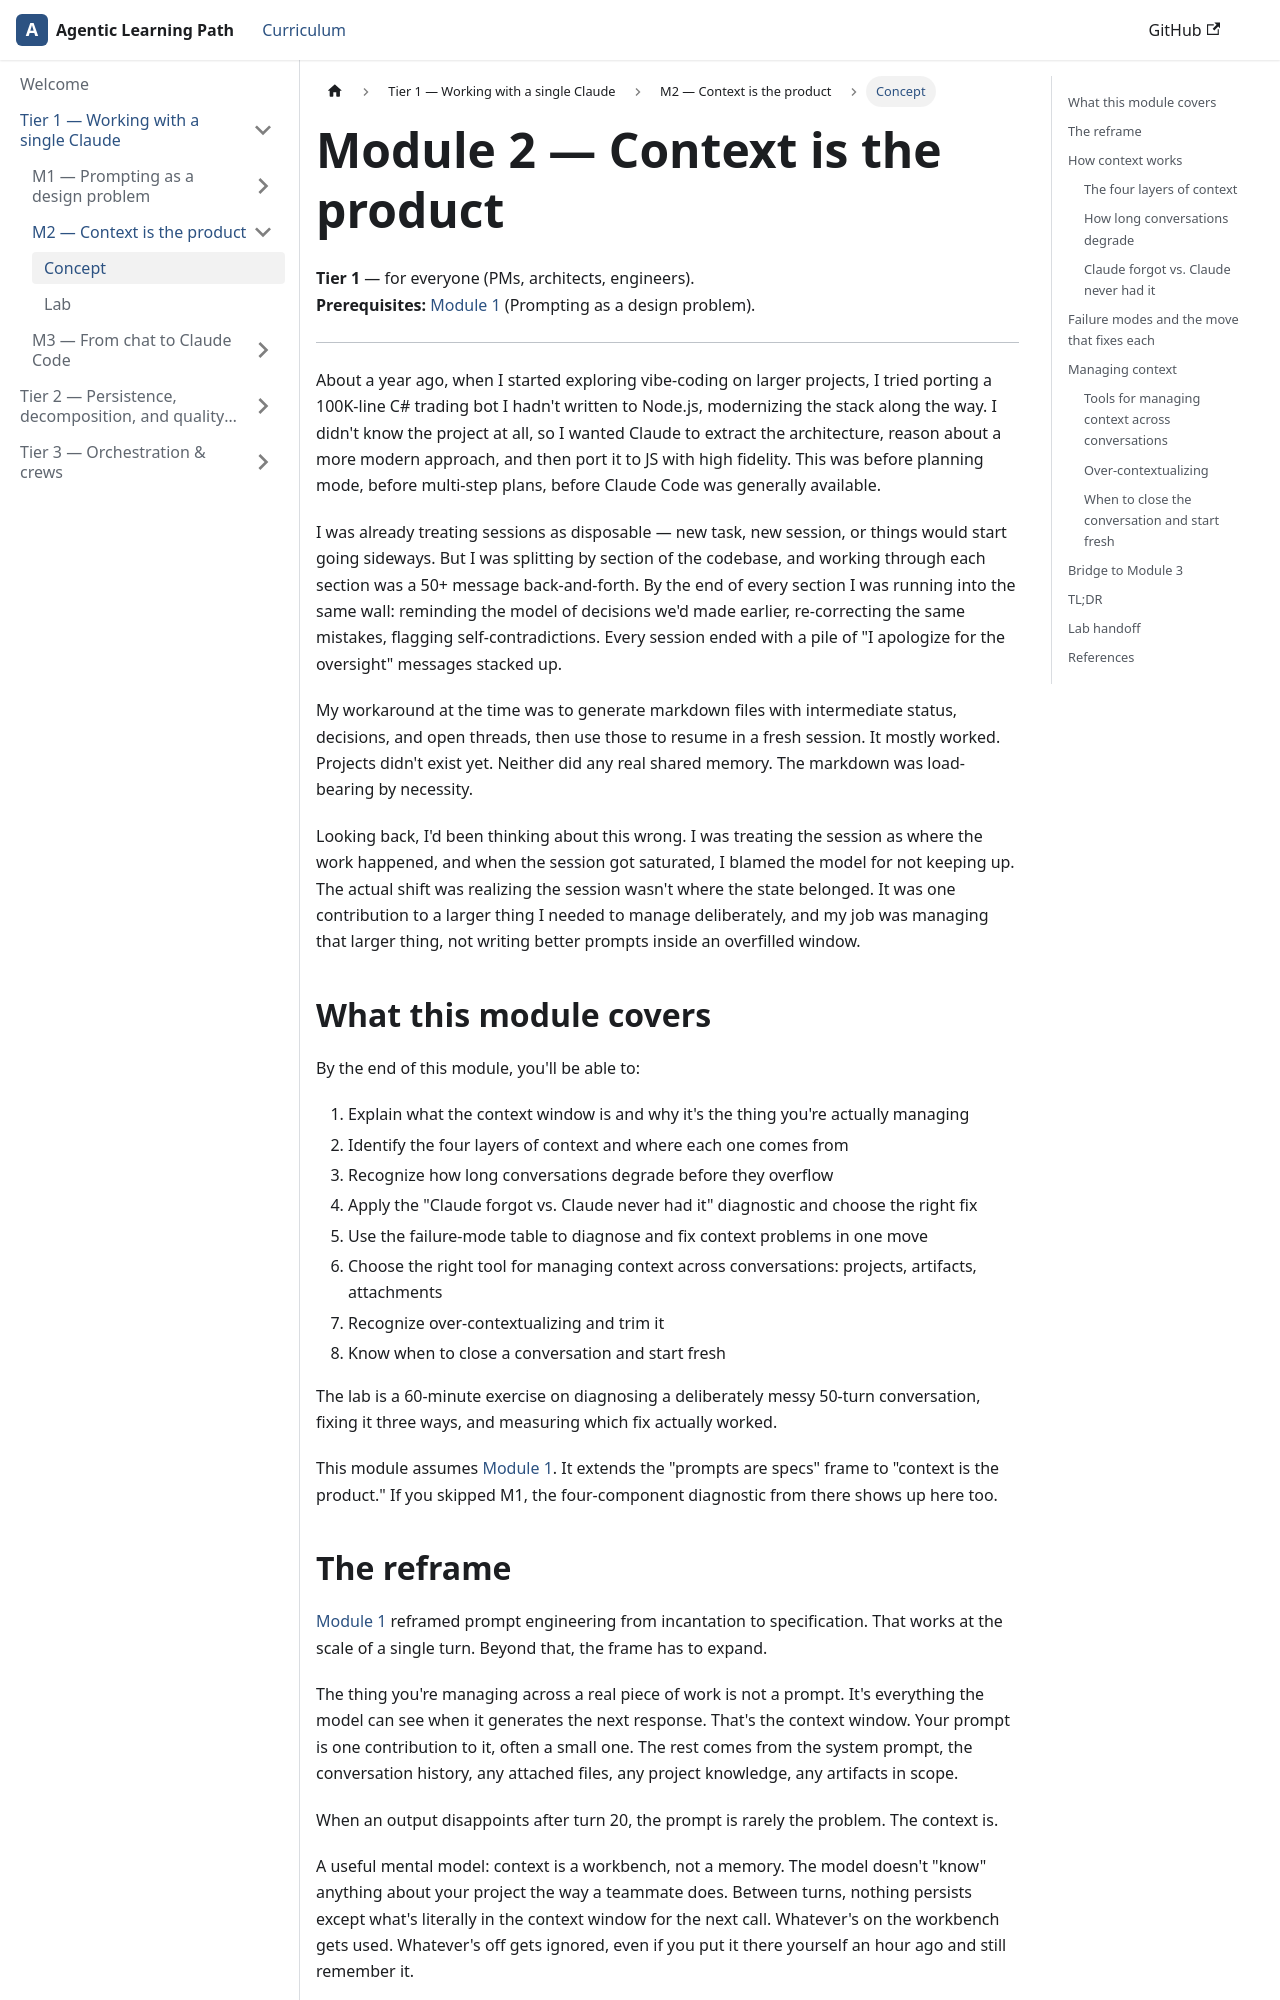

repository: ramboz/agentic-learning-path · page: tier-1/m2-context/index.html · generator: docusaurus

---
title: M2 — Context is the product
description: Context window management, conversation degradation, and the "Claude forgot vs. Claude never had it" diagnostic.
pagination_label: M2 — Context
---

# Module 2 — Context is the product

**Tier 1** — for everyone (PMs, architects, engineers).  
**Prerequisites:** [Module 1](../m1-prompting/) (Prompting as a design problem).

---

About a year ago, when I started exploring vibe-coding on larger projects, I tried porting a 100K-line C# trading bot I hadn't written to Node.js, modernizing the stack along the way. I didn't know the project at all, so I wanted Claude to extract the architecture, reason about a more modern approach, and then port it to JS with high fidelity. This was before planning mode, before multi-step plans, before Claude Code was generally available.

I was already treating sessions as disposable — new task, new session, or things would start going sideways. But I was splitting by section of the codebase, and working through each section was a 50+ message back-and-forth. By the end of every section I was running into the same wall: reminding the model of decisions we'd made earlier, re-correcting the same mistakes, flagging self-contradictions. Every session ended with a pile of "I apologize for the oversight" messages stacked up.

My workaround at the time was to generate markdown files with intermediate status, decisions, and open threads, then use those to resume in a fresh session. It mostly worked. Projects didn't exist yet. Neither did any real shared memory. The markdown was load-bearing by necessity.

Looking back, I'd been thinking about this wrong. I was treating the session as where the work happened, and when the session got saturated, I blamed the model for not keeping up. The actual shift was realizing the session wasn't where the state belonged. It was one contribution to a larger thing I needed to manage deliberately, and my job was managing that larger thing, not writing better prompts inside an overfilled window.

## What this module covers

By the end of this module, you'll be able to:

1. Explain what the context window is and why it's the thing you're actually managing
2. Identify the four layers of context and where each one comes from
3. Recognize how long conversations degrade before they overflow
4. Apply the "Claude forgot vs. Claude never had it" diagnostic and choose the right fix
5. Use the failure-mode table to diagnose and fix context problems in one move
6. Choose the right tool for managing context across conversations: projects, artifacts, attachments
7. Recognize over-contextualizing and trim it
8. Know when to close a conversation and start fresh

The lab is a 60-minute exercise on diagnosing a deliberately messy 50-turn conversation, fixing it three ways, and measuring which fix actually worked.

This module assumes [Module 1](../m1-prompting/). It extends the "prompts are specs" frame to "context is the product." If you skipped M1, the four-component diagnostic from there shows up here too.
